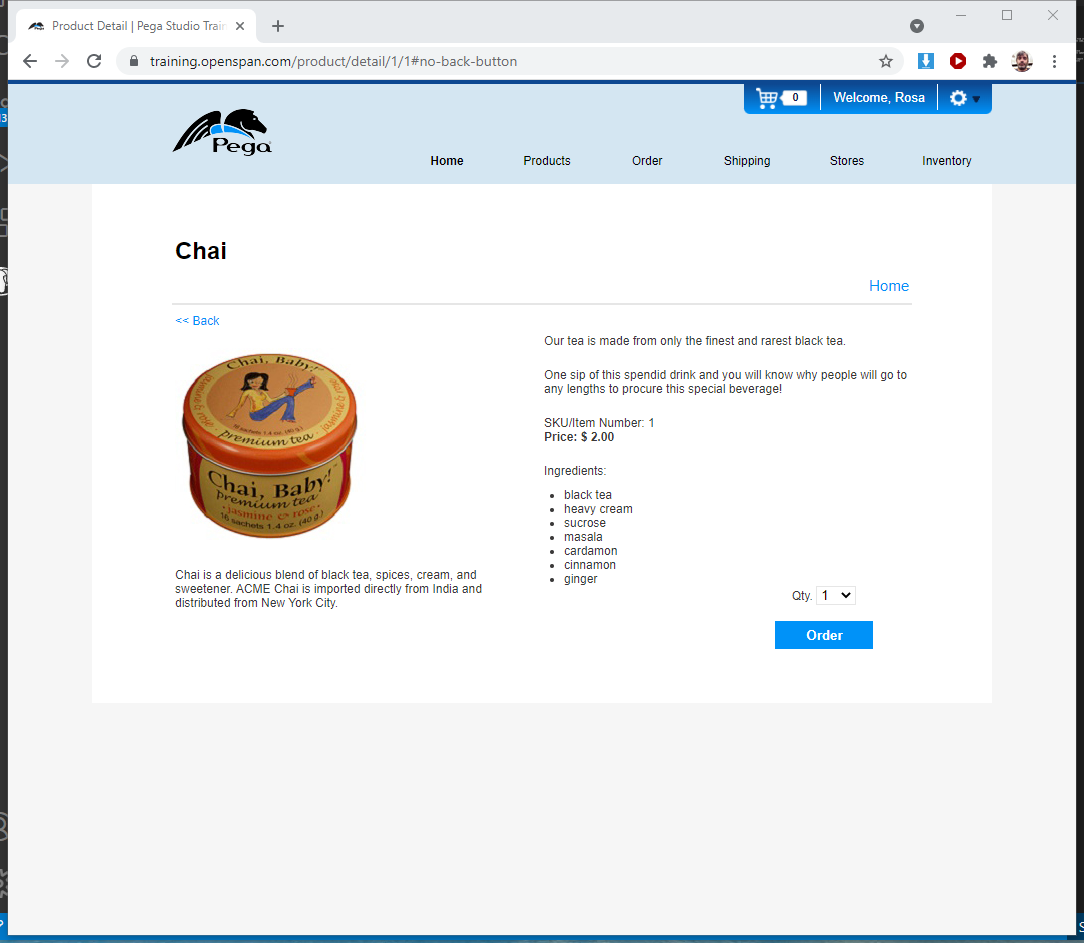
Task: Revature Project P1 - RoSA mark 2
Workflow: BuyFromPega

Step 1: Attach Browser 'HomePegaS Page' in window 'Home | Pega Studio Training Web Application' (chrome.exe)

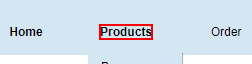
Step 2: click on the link

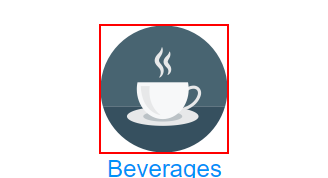
Step 3: click on the image

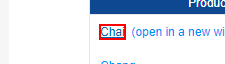
Step 4 [try]: click on the link '{{arg_ProductName}}' in window 'Beverages | Pega Studio Training Web Application' (chrome.exe)